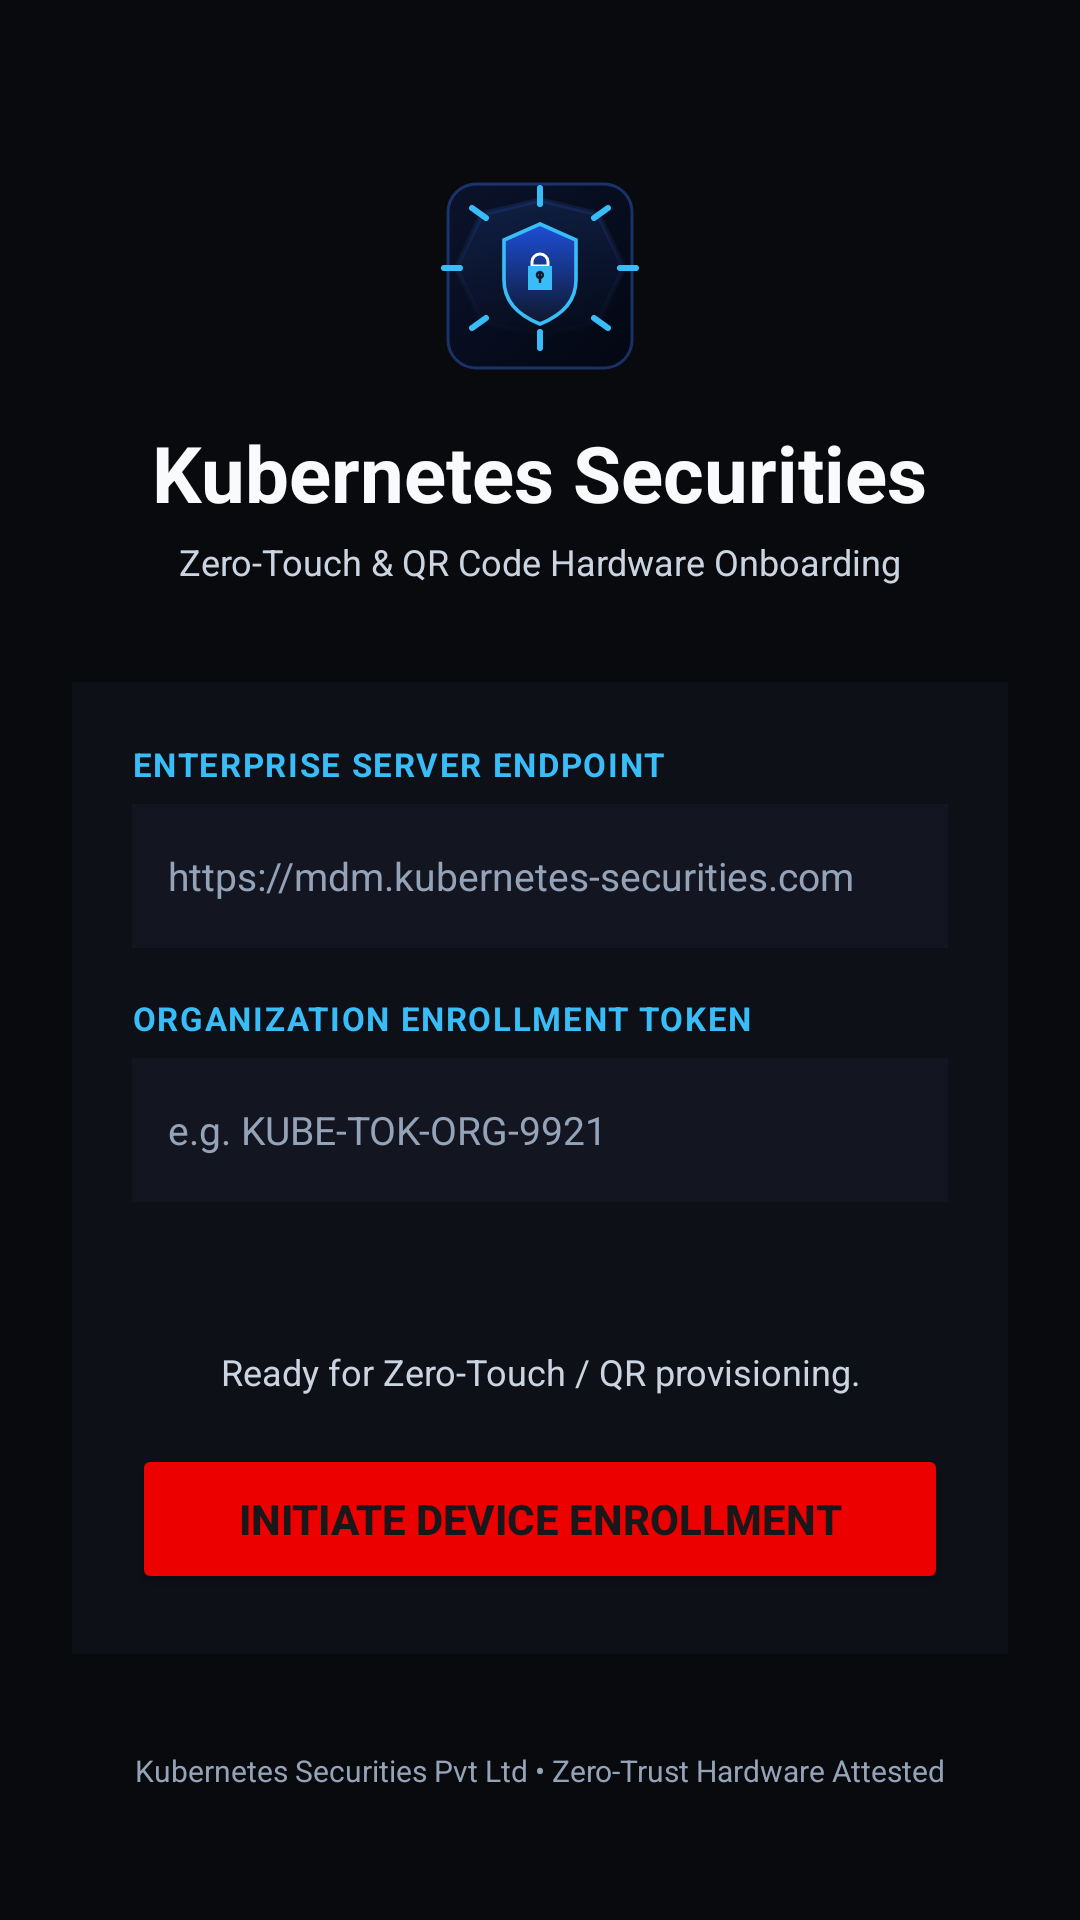

Write the Android layout XML for this screen, with the resource values it uses.
<!-- AndroidManifest.xml: application theme Theme.RrvMdmDpc -->
<!-- res/layout/activity_enrollment.xml -->
<?xml version="1.0" encoding="utf-8"?>
<ScrollView xmlns:android="http://schemas.android.com/apk/res/android"
    xmlns:app="http://schemas.android.com/apk/res-auto"
    android:layout_width="match_parent"
    android:layout_height="match_parent"
    android:background="@color/bg_space"
    android:fillViewport="true">

    <LinearLayout
        android:layout_width="match_parent"
        android:layout_height="wrap_content"
        android:orientation="vertical"
        android:padding="24dp">

        
        <LinearLayout
            android:layout_width="match_parent"
            android:layout_height="wrap_content"
            android:orientation="vertical"
            android:gravity="center"
            android:layout_marginTop="32dp"
            android:layout_marginBottom="32dp">

            <ImageView
                android:layout_width="72dp"
                android:layout_height="72dp"
                android:src="@drawable/ic_kubernetes_security_logo" />

            <TextView
                android:layout_width="wrap_content"
                android:layout_height="wrap_content"
                android:text="Kubernetes Securities"
                android:textColor="@color/text_main"
                android:textSize="26sp"
                android:textStyle="bold"
                android:layout_marginTop="12dp" />

            <TextView
                android:layout_width="wrap_content"
                android:layout_height="wrap_content"
                android:text="@string/enroll_subtitle"
                android:textColor="@color/text_secondary"
                android:textSize="12sp"
                android:layout_marginTop="4dp" />
        </LinearLayout>

        
        <LinearLayout
            android:layout_width="match_parent"
            android:layout_height="wrap_content"
            android:orientation="vertical"
            android:background="@color/bg_surface"
            android:padding="20dp">

            <TextView
                android:layout_width="wrap_content"
                android:layout_height="wrap_content"
                android:text="ENTERPRISE SERVER ENDPOINT"
                android:textColor="@color/cyan_glow"
                android:textSize="11sp"
                android:textStyle="bold"
                android:letterSpacing="0.05" />

            <EditText
                android:id="@+id/etServerUrl"
                android:layout_width="match_parent"
                android:layout_height="48dp"
                android:hint="@string/enroll_server_url_hint"
                android:textColorHint="@color/text_muted"
                android:textColor="@color/text_main"
                android:textSize="13sp"
                android:inputType="textUri"
                android:background="@color/bg_card"
                android:paddingStart="12dp"
                android:paddingEnd="12dp"
                android:layout_marginTop="6dp"
                android:layout_marginBottom="16dp" />

            <TextView
                android:layout_width="wrap_content"
                android:layout_height="wrap_content"
                android:text="ORGANIZATION ENROLLMENT TOKEN"
                android:textColor="@color/cyan_glow"
                android:textSize="11sp"
                android:textStyle="bold"
                android:letterSpacing="0.05" />

            <EditText
                android:id="@+id/etEnrollToken"
                android:layout_width="match_parent"
                android:layout_height="48dp"
                android:hint="e.g. KUBE-TOK-ORG-9921"
                android:textColorHint="@color/text_muted"
                android:textColor="@color/text_main"
                android:textSize="13sp"
                android:inputType="textCapCharacters"
                android:background="@color/bg_card"
                android:paddingStart="12dp"
                android:paddingEnd="12dp"
                android:layout_marginTop="6dp"
                android:layout_marginBottom="24dp" />

            <TextView
                android:id="@+id/tvEnrollTargetHost"
                android:layout_width="match_parent"
                android:layout_height="wrap_content"
                android:textColor="@color/cyan_glow"
                android:textSize="12sp"
                android:textStyle="bold"
                android:layout_marginBottom="8dp" />

            
            <TextView
                android:id="@+id/tvEnrollStatus"
                android:layout_width="match_parent"
                android:layout_height="wrap_content"
                android:text="Ready for Zero-Touch / QR provisioning."
                android:textColor="@color/text_secondary"
                android:textSize="12sp"
                android:gravity="center"
                android:layout_marginBottom="16dp" />

            <Button
                android:id="@+id/btnEnrollSubmit"
                android:layout_width="match_parent"
                android:layout_height="50dp"
                android:text="@string/enroll_submit_btn"
                android:textColor="#18181b"
                android:textStyle="bold"
                android:backgroundTint="@color/blue_primary" />

        </LinearLayout>

        
        <TextView
            android:layout_width="match_parent"
            android:layout_height="wrap_content"
            android:text="Kubernetes Securities Pvt Ltd • Zero-Trust Hardware Attested"
            android:textColor="@color/text_muted"
            android:textSize="10sp"
            android:gravity="center"
            android:layout_marginTop="32dp" />

    </LinearLayout>
</ScrollView>
<!-- resources referenced by this layout -->
<resources>
  <color name="bg_card">#131620</color>
  <color name="bg_space">#090A0D</color>
  <color name="bg_surface">#0E1017</color>
  <color name="blue_primary">#ED0000</color>
  <color name="cyan_glow">#38BDF8</color>
  <color name="text_main">#F8FAFC</color>
  <color name="text_muted">#94A3B8</color>
  <color name="text_secondary">#CBD5E1</color>
  <!-- drawable ic_kubernetes_security_logo: vector/xml drawable (drawable, 4030 chars, omitted) -->
  <string name="enroll_server_url_hint">https://mdm.kubernetes-securities.com</string>
  <string name="enroll_submit_btn">Initiate Device Enrollment</string>
  <string name="enroll_subtitle">Zero-Touch &amp; QR Code Hardware Onboarding</string>
  <style name="Theme.RrvMdmDpc" parent="Theme.Material3.Light.NoActionBar">
          <item name="colorPrimary">@color/brand_primary</item>
          <item name="colorOnPrimary">@color/text_inverse</item>
          <item name="colorPrimaryContainer">@color/brand_crimson_bg</item>
          <item name="colorSecondary">@color/cyan_primary</item>
          <item name="colorOnSecondary">@color/text_main</item>
          <item name="colorSecondaryContainer">@color/cyan_subtle_bg</item>
          <item name="colorSurface">@color/bg_surface</item>
          <item name="colorOnSurface">@color/text_main</item>
          <item name="android:colorBackground">@color/bg_space</item>
          <item name="android:windowBackground">@color/bg_space</item>
          <item name="android:statusBarColor">@color/bg_space</item>
          <item name="android:navigationBarColor">@color/bg_space</item>
          <item name="android:windowLightStatusBar">true</item>
          <item name="android:windowLightNavigationBar">true</item>
      </style>
  <color name="brand_primary">#ED0000</color>
  <color name="text_inverse">#0E1017</color>
  <color name="brand_crimson_bg">#1AED0000</color>
  <color name="cyan_primary">#0BB4AA</color>
  <color name="cyan_subtle_bg">#1A0BB4AA</color>
</resources>
